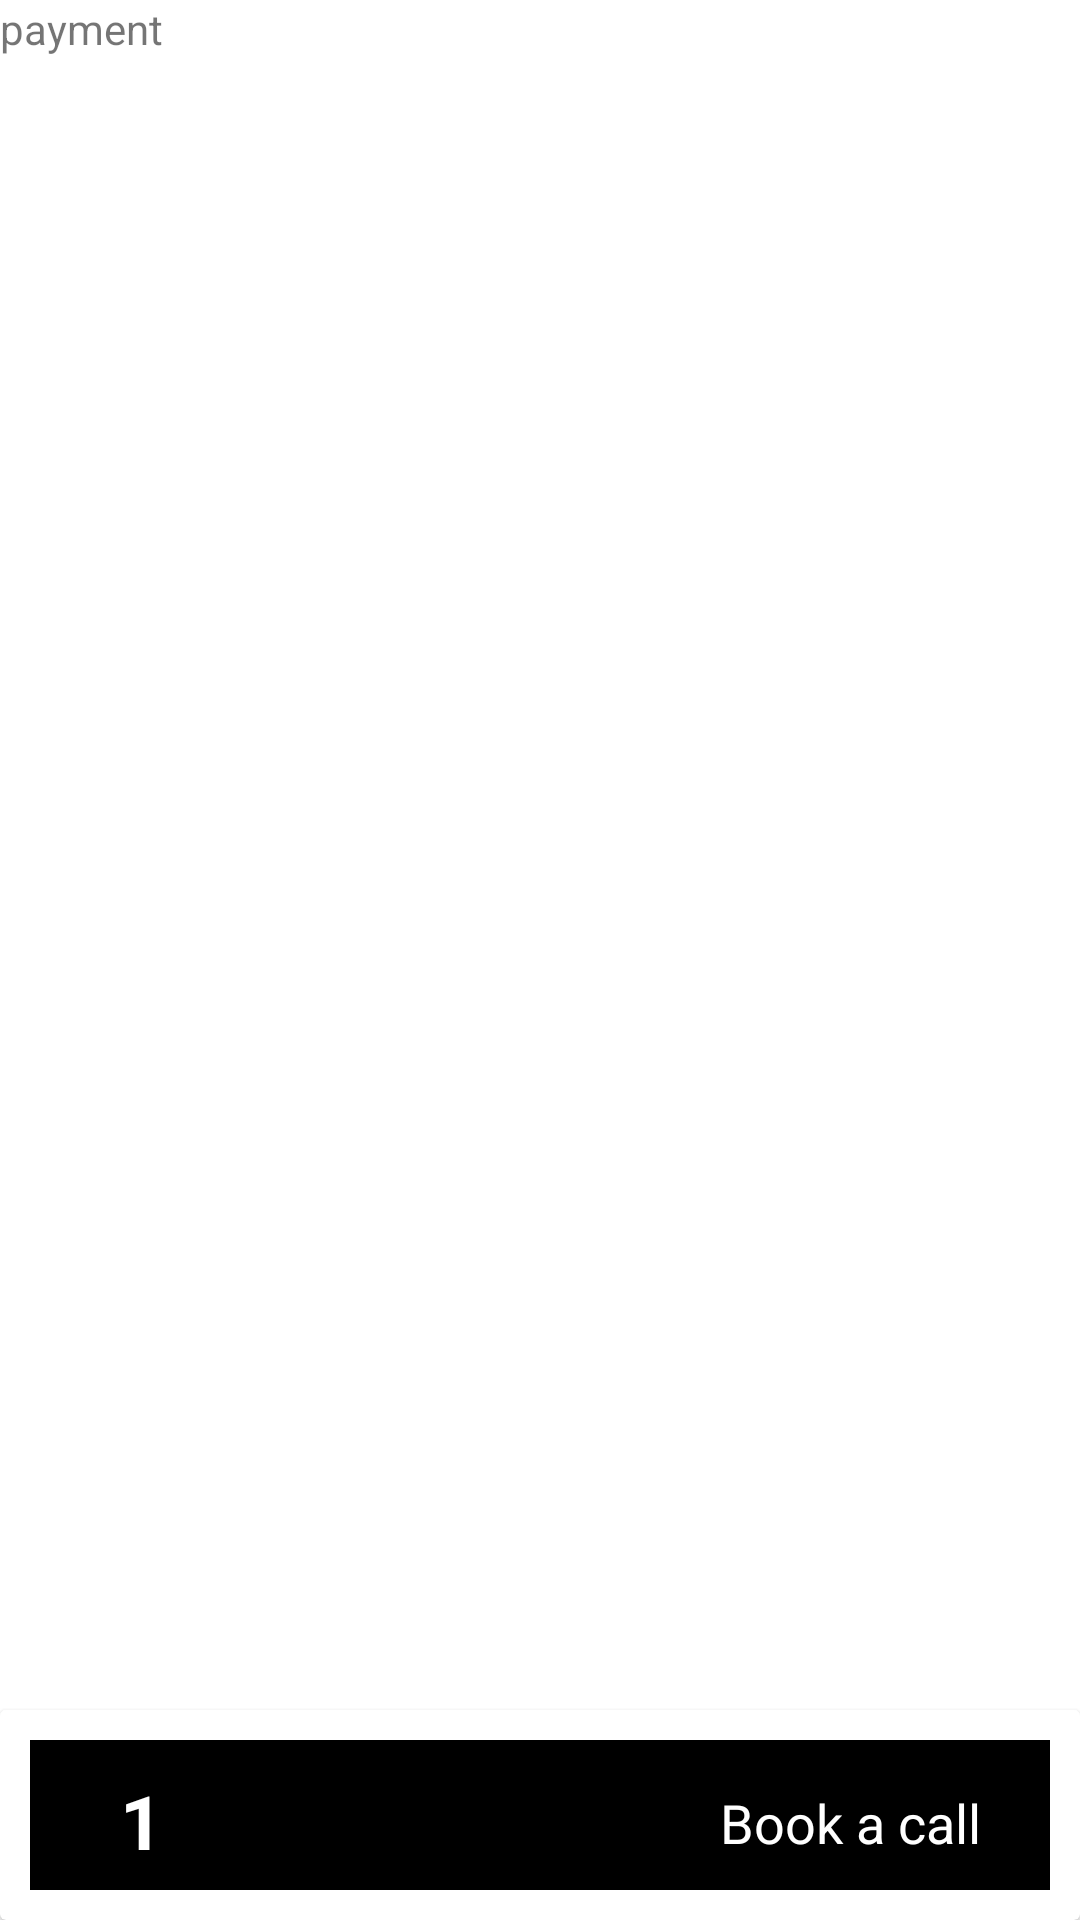

Android layout source for this screen:
<!-- AndroidManifest.xml: application theme Theme.Dikkate -->
<!-- res/layout/activity_payment.xml -->
<?xml version="1.0" encoding="utf-8"?>
<LinearLayout xmlns:android="http://schemas.android.com/apk/res/android"
    xmlns:app="http://schemas.android.com/apk/res-auto"
    xmlns:tools="http://schemas.android.com/tools"
    android:orientation="vertical"
    android:layout_width="match_parent"
    android:layout_height="match_parent"
    tools:context=".Activity.Payment">

    <TextView
        android:layout_width="match_parent"
        android:layout_height="wrap_content"
        android:text="payment"
        />
    <RelativeLayout
        android:layout_width="match_parent"
        android:layout_height="wrap_content">

        <androidx.cardview.widget.CardView
            android:layout_width="match_parent"
            android:layout_height="70dp"
            android:id="@+id/Cart_Payment"
            android:elevation="30dp"
            android:layout_alignParentBottom="true"
            android:background="#000000">

            <LinearLayout
                android:layout_width="match_parent"
                android:layout_height="match_parent"
                android:id="@+id/CartLinear_Payment"
                android:layout_margin="10dp"
                android:background="#000000">

                <TextView
                    android:id="@+id/no_of_orders_Payment"
                    android:layout_width="40dp"
                    android:layout_height="40dp"
                    android:layout_marginLeft="30dp"
                    android:layout_marginTop="10dp"
                    android:text="1"
                    android:textColor="#ffffff"
                    android:textSize="25dp"
                    android:textStyle="bold" />

                <TextView
                    android:layout_width="wrap_content"
                    android:layout_height="40dp"
                    android:layout_marginLeft="160dp"
                    android:layout_marginTop="8dp"
                    android:text="Book a call"
                    android:textColor="#ffffff"
                    android:textSize="18dp"

                    />
            </LinearLayout>


        </androidx.cardview.widget.CardView>

    </RelativeLayout>


</LinearLayout>
<!-- resources referenced by this layout -->
<resources>
  <style name="Theme.Dikkate" parent="Theme.MaterialComponents.DayNight.DarkActionBar">
          
          <item name="colorPrimary">#000000</item>
          <item name="colorPrimaryVariant">#000000</item>
          <item name="colorOnPrimary">@color/white</item>
          
          <item name="colorSecondary">@color/teal_200</item>
          <item name="colorSecondaryVariant">@color/teal_700</item>
          <item name="colorOnSecondary">#FFFFFF</item>
          
          <item name="android:statusBarColor" tools:targetApi="l">?attr/colorPrimaryVariant</item>
          
      </style>
  <color name="white">#FFFFFFFF</color>
  <color name="teal_200">#FF03DAC5</color>
  <color name="teal_700">#FF018786</color>
</resources>
